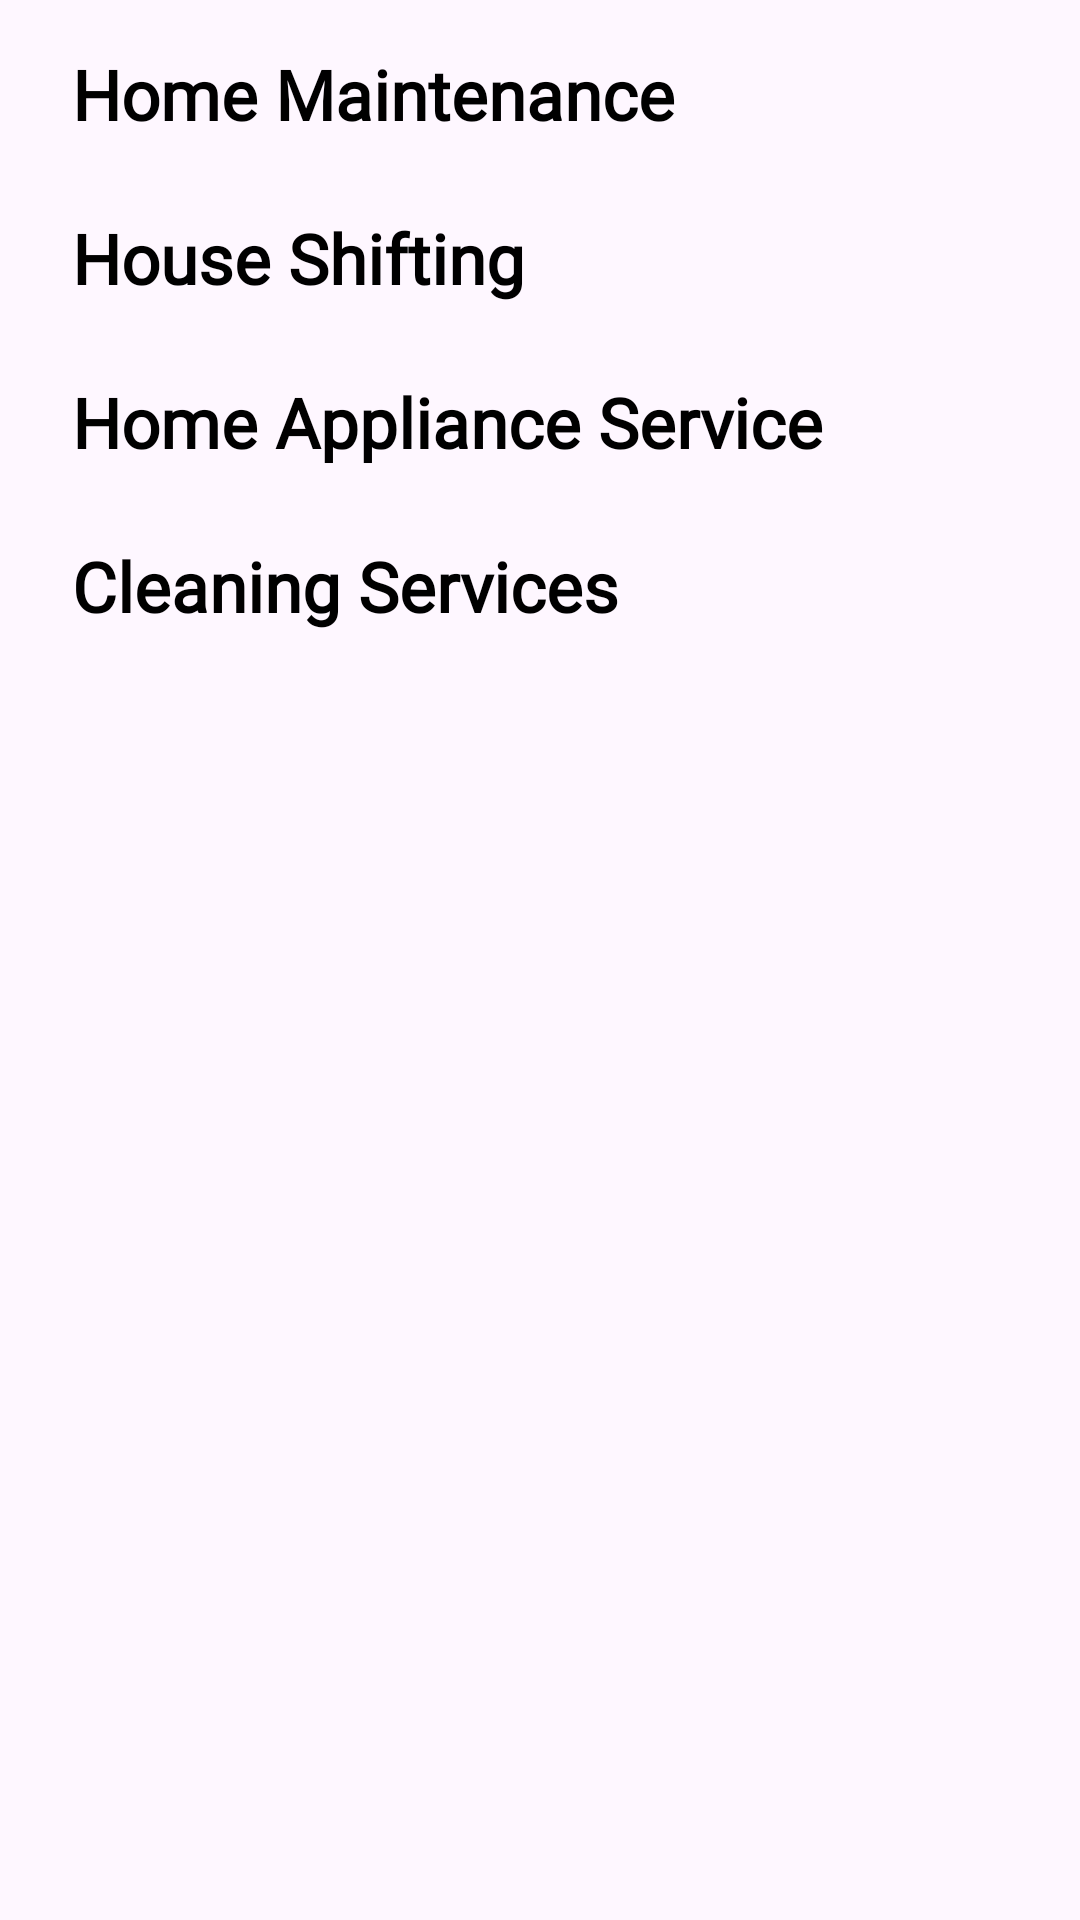

Android layout source for this screen:
<!-- AndroidManifest.xml: application theme Theme.HouseGuru -->
<!-- res/layout/fragment_service.xml -->
<?xml version="1.0" encoding="utf-8"?>
<FrameLayout xmlns:android="http://schemas.android.com/apk/res/android"
    xmlns:app="http://schemas.android.com/apk/res-auto"
    xmlns:tools="http://schemas.android.com/tools"
    android:layout_width="match_parent"
    android:layout_height="match_parent"
    tools:context=".Service">

    <androidx.core.widget.NestedScrollView
        android:layout_width="match_parent"
        android:layout_height="match_parent">

        <androidx.constraintlayout.widget.ConstraintLayout
            android:layout_width="match_parent"
            android:layout_height="match_parent">


            <TextView
                android:id="@+id/textView5"
                android:layout_width="wrap_content"
                android:layout_height="wrap_content"
                android:layout_marginStart="24dp"
                android:layout_marginTop="16dp"
                android:fontFamily="@font/roboto_bold"
                android:text="Home Maintenance"
                android:textColor="@color/black"
                android:textSize="23sp"
                android:textStyle="bold"
                app:layout_constraintStart_toStartOf="parent"
                app:layout_constraintTop_toTopOf="parent" />

            <androidx.recyclerview.widget.RecyclerView
                android:id="@+id/homemaintenance"
                android:layout_width="match_parent"
                android:layout_height="wrap_content"
                android:layout_marginStart="16dp"
                android:layout_marginTop="8dp"
                android:layout_marginEnd="16dp"
                app:layout_constraintEnd_toEndOf="parent"
                app:layout_constraintStart_toStartOf="parent"
                app:layout_constraintTop_toBottomOf="@+id/textView5" >

            </androidx.recyclerview.widget.RecyclerView>

            <TextView
                android:id="@+id/textView6"
                android:layout_width="wrap_content"
                android:layout_height="wrap_content"
                android:layout_marginStart="24dp"
                android:layout_marginTop="16dp"
                android:fontFamily="@font/roboto_bold"
                android:text="House Shifting"
                android:textColor="@color/black"
                android:textSize="23sp"
                android:textStyle="bold"
                app:layout_constraintStart_toStartOf="parent"
                app:layout_constraintTop_toBottomOf="@+id/homemaintenance" />

            <androidx.recyclerview.widget.RecyclerView
                android:id="@+id/houseshifting"
                android:layout_width="match_parent"
                android:layout_height="wrap_content"
                android:layout_marginStart="16dp"
                android:layout_marginTop="8dp"
                android:layout_marginEnd="16dp"
                app:layout_constraintEnd_toEndOf="parent"
                app:layout_constraintStart_toStartOf="parent"
                app:layout_constraintTop_toBottomOf="@+id/textView6" />


            <TextView
                android:id="@+id/textView7"
                android:layout_width="wrap_content"
                android:layout_height="wrap_content"
                android:layout_marginStart="24dp"
                android:layout_marginTop="16dp"
                android:fontFamily="@font/roboto_bold"
                android:text="Home Appliance Service"
                android:textColor="@color/black"
                android:textSize="23sp"
                android:textStyle="bold"
                app:layout_constraintStart_toStartOf="parent"
                app:layout_constraintTop_toBottomOf="@+id/houseshifting" />

            <androidx.recyclerview.widget.RecyclerView
                android:id="@+id/homeapplianceservice"
                android:layout_width="match_parent"
                android:layout_height="match_parent"
                android:layout_marginStart="16dp"
                android:layout_marginTop="8dp"
                android:layout_marginEnd="16dp"
                app:layout_constraintEnd_toEndOf="parent"
                app:layout_constraintStart_toStartOf="parent"
                app:layout_constraintTop_toBottomOf="@+id/textView7" />


            <TextView
                android:id="@+id/textView8"
                android:layout_width="wrap_content"
                android:layout_height="wrap_content"
                android:layout_marginStart="24dp"
                android:layout_marginTop="16dp"
                android:fontFamily="@font/roboto_bold"
                android:text="Cleaning Services"
                android:textColor="@color/black"
                android:textSize="23sp"
                android:textStyle="bold"
                app:layout_constraintTop_toBottomOf="@+id/homeapplianceservice"
                app:layout_constraintStart_toStartOf="parent" />

            <androidx.recyclerview.widget.RecyclerView
                android:id="@+id/cleaningservices"
                android:layout_width="match_parent"
                android:layout_height="match_parent"
                android:layout_marginStart="16dp"
                android:layout_marginTop="8dp"
                android:layout_marginEnd="16dp"
                app:layout_constraintEnd_toEndOf="parent"
                app:layout_constraintStart_toStartOf="parent"
                app:layout_constraintTop_toBottomOf="@+id/textView8" />

        </androidx.constraintlayout.widget.ConstraintLayout>

    </androidx.core.widget.NestedScrollView>




</FrameLayout>
<!-- resources referenced by this layout -->
<resources>
  <color name="black">#FF000000</color>
  <style name="Theme.HouseGuru" parent="Base.Theme.HouseGuru" />
  <style name="Base.Theme.HouseGuru" parent="Theme.Material3.Light.NoActionBar">
          
          <item name="colorAccent">#0C73EB</item>
          <item name="colorPrimary">#2196F3</item>
  
          
      </style>
</resources>
